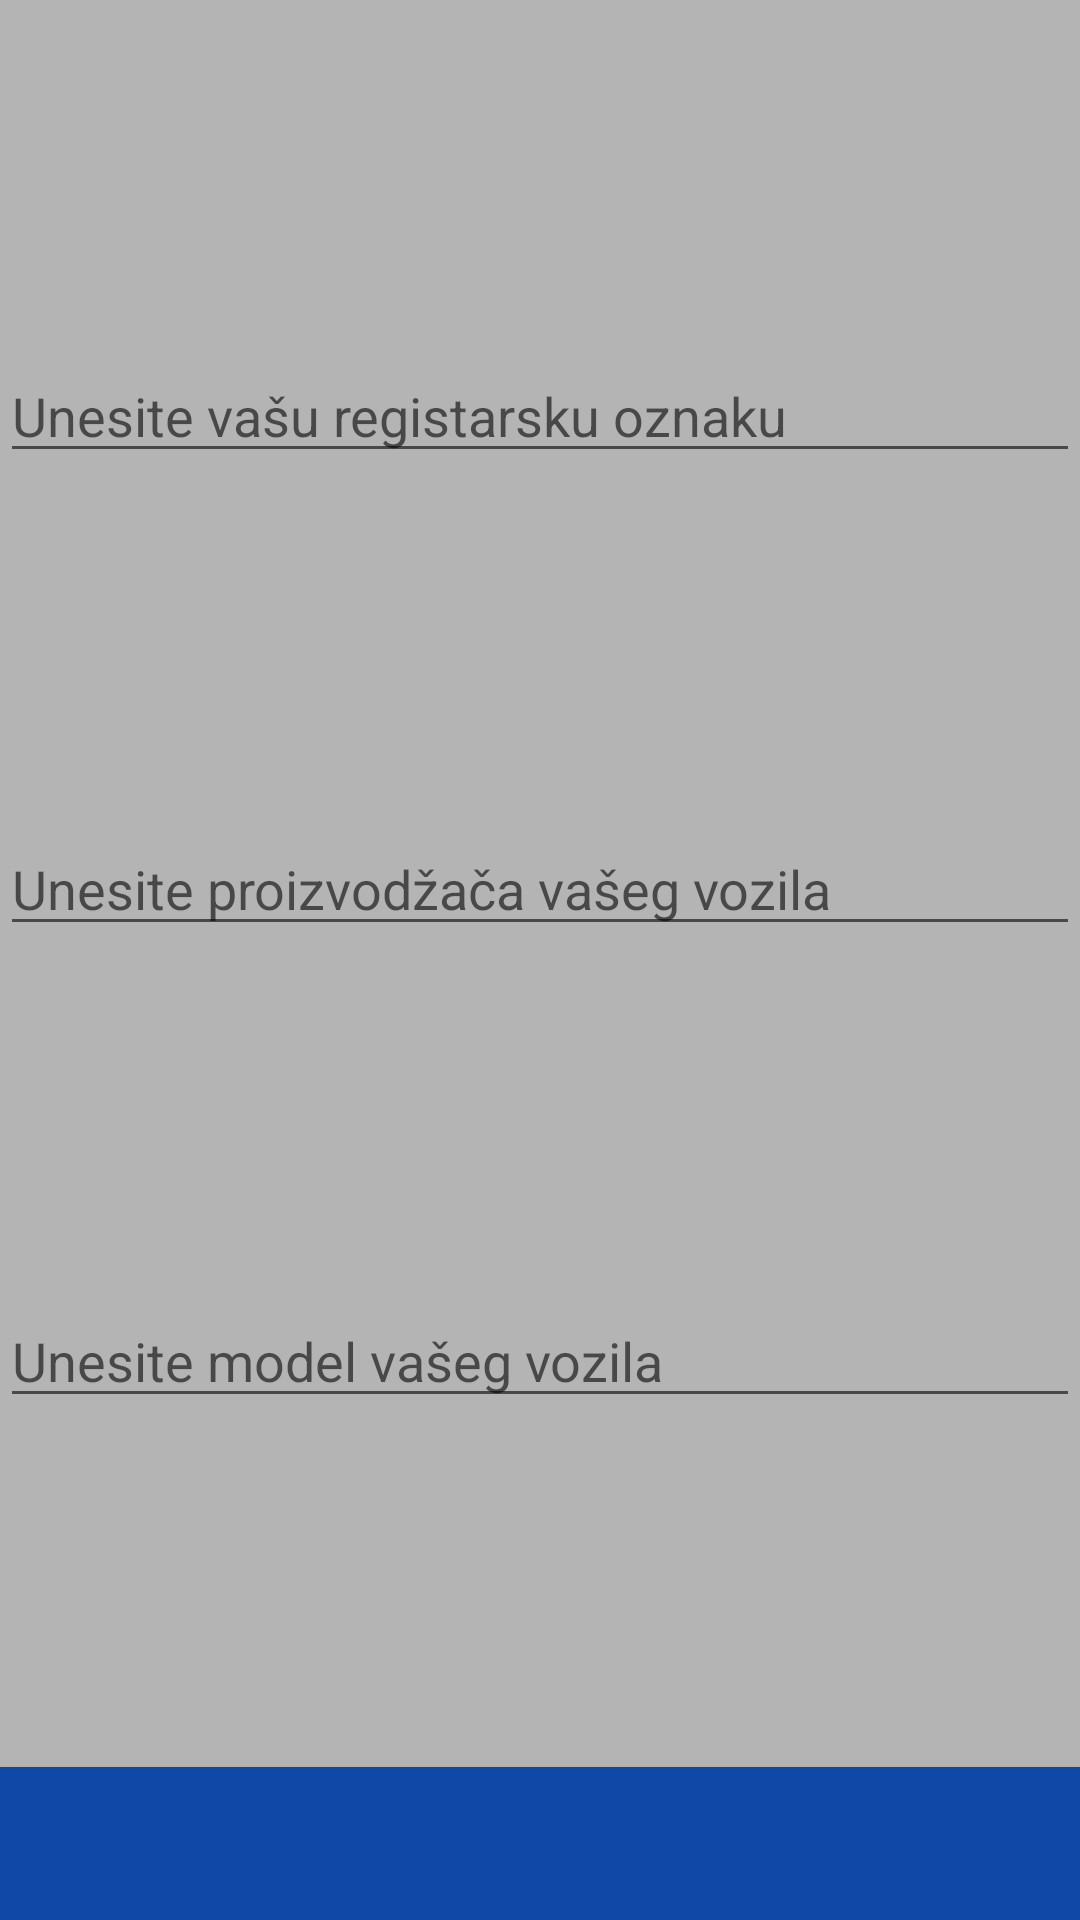

Android layout source for this screen:
<!-- AndroidManifest.xml: application theme Theme.ParkingZG -->
<!-- res/layout/fragment_add_plate.xml -->
<?xml version="1.0" encoding="utf-8"?>
<androidx.constraintlayout.widget.ConstraintLayout xmlns:android="http://schemas.android.com/apk/res/android"
    xmlns:app="http://schemas.android.com/apk/res-auto"
    xmlns:tools="http://schemas.android.com/tools"
    android:layout_width="match_parent"
    android:layout_height="match_parent"
    android:background="@color/grey"
    android:weightSum="4"
    tools:context=".view.fragment.AddPlateFragment">

    <EditText
        android:id="@+id/etPlateNumber"
        android:layout_width="match_parent"
        android:layout_height="wrap_content"
        android:hint="Unesite vašu registarsku oznaku"
        app:layout_constraintBottom_toTopOf="@id/etCarManufacturer"
        app:layout_constraintLeft_toLeftOf="parent"
        app:layout_constraintRight_toRightOf="parent"
        app:layout_constraintTop_toTopOf="parent" />


    <EditText
        android:id="@+id/etCarManufacturer"
        android:layout_width="match_parent"
        android:layout_height="wrap_content"
        android:hint="Unesite proizvodžača vašeg vozila"
        app:layout_constraintBottom_toTopOf="@id/etPlateNumber"
        app:layout_constraintLeft_toLeftOf="parent"
        app:layout_constraintRight_toRightOf="parent"
        app:layout_constraintTop_toBottomOf="@id/etCarModel" />


    <EditText
        android:id="@+id/etCarModel"
        android:layout_width="match_parent"
        android:layout_height="wrap_content"
        android:hint="Unesite model vašeg vozila"
        app:layout_constraintBottom_toTopOf="@id/btnAddPlate"
        app:layout_constraintLeft_toLeftOf="parent"
        app:layout_constraintRight_toRightOf="parent"
        app:layout_constraintTop_toBottomOf="@id/etCarManufacturer" />

    <Button
        android:id="@+id/btnAddPlate"
        android:layout_width="match_parent"
        android:layout_height="wrap_content"
        android:background="@color/blue"
        android:padding="16dp"
        android:textColorLink="@color/black"
        app:layout_constraintBottom_toBottomOf="parent"
        app:layout_constraintLeft_toLeftOf="parent"
        app:layout_constraintRight_toRightOf="parent" />
</androidx.constraintlayout.widget.ConstraintLayout>
<!-- resources referenced by this layout -->
<resources>
  <color name="black">#FF000000</color>
  <color name="blue">#1048A7</color>
  <color name="grey">#B4B4B4</color>
  <style name="Theme.ParkingZG" parent="Theme.AppCompat.Light">
          
          <item name="colorPrimary">@color/blue</item>
          <item name="colorOnPrimary">@color/white</item>
          
          <item name="colorSecondary">@color/grey</item>
          <item name="colorOnSecondary">@color/black</item>
          
          <item name="android:statusBarColor" tools:targetApi="l">?attr/colorPrimaryVariant</item>
          
      </style>
  <color name="white">#FFFFFFFF</color>
</resources>
